Dataset: image_machine_learning (GitHub, YoanBosko/TUBESAI). Classes: manusia AI, human real photo, pemandangan AI, landscape real photo.

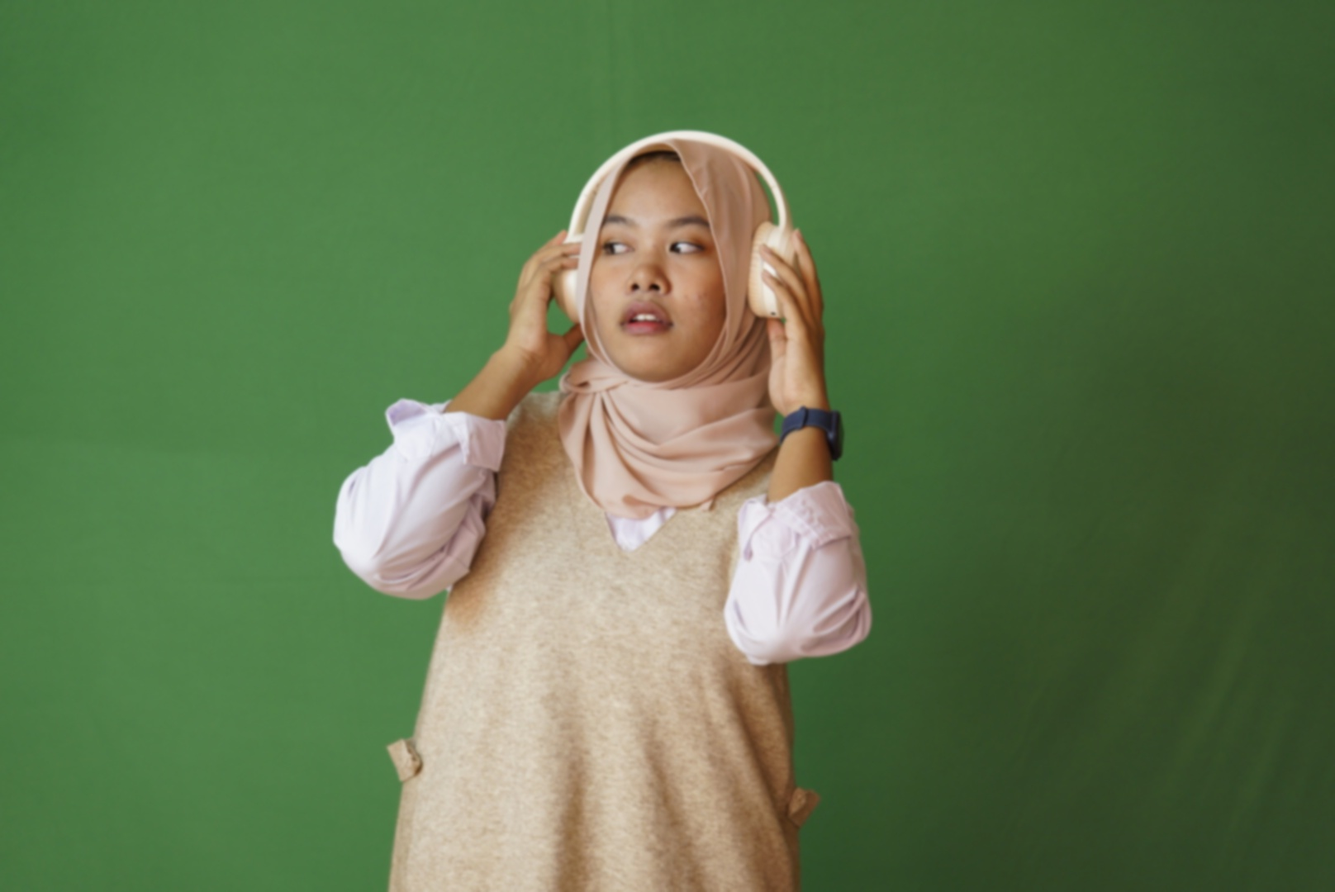
Label: human real photo

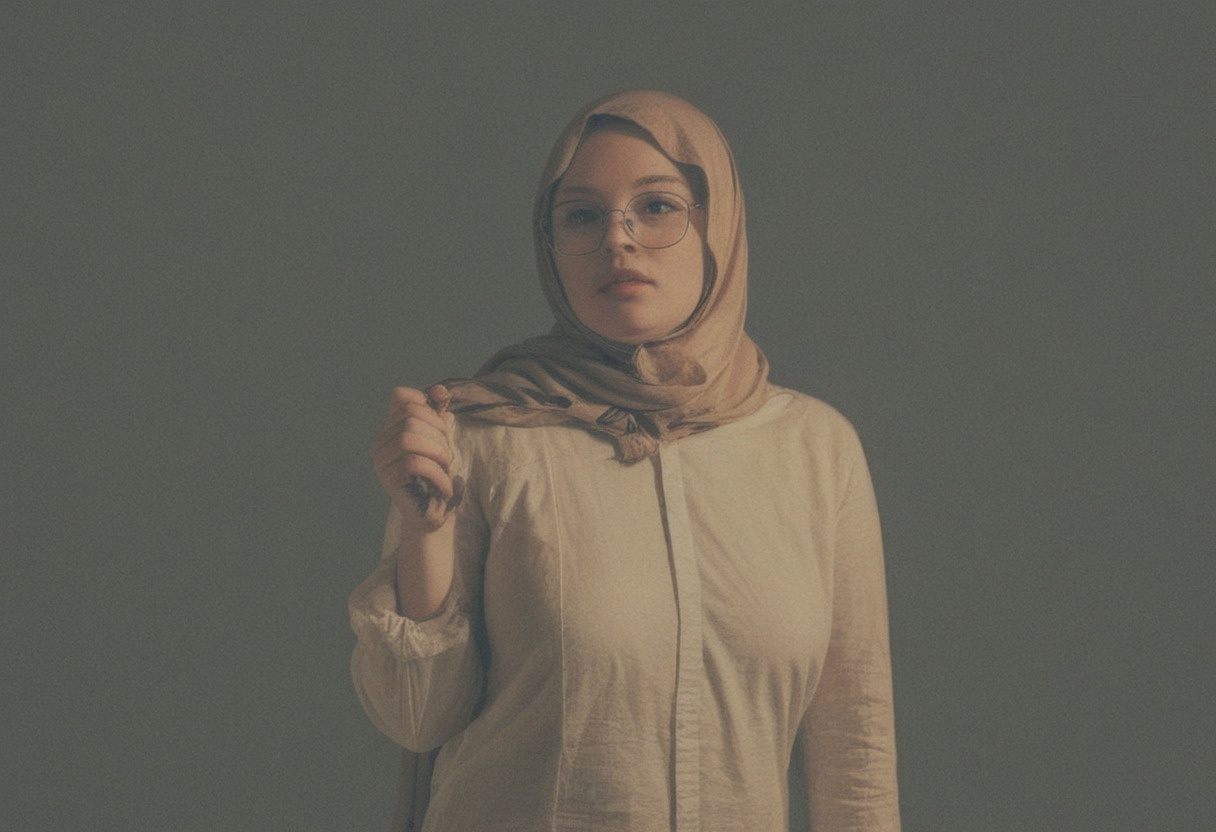
Label: manusia AI

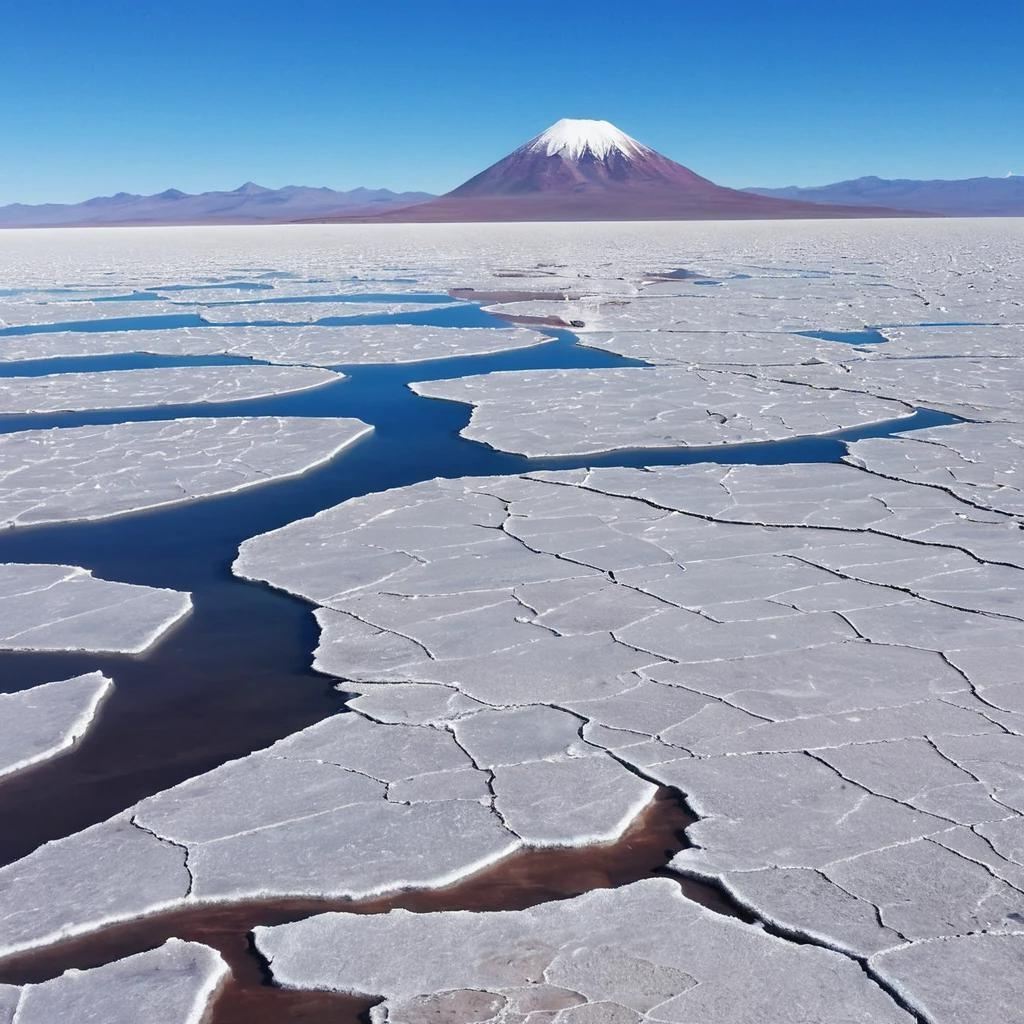
Label: pemandangan AI

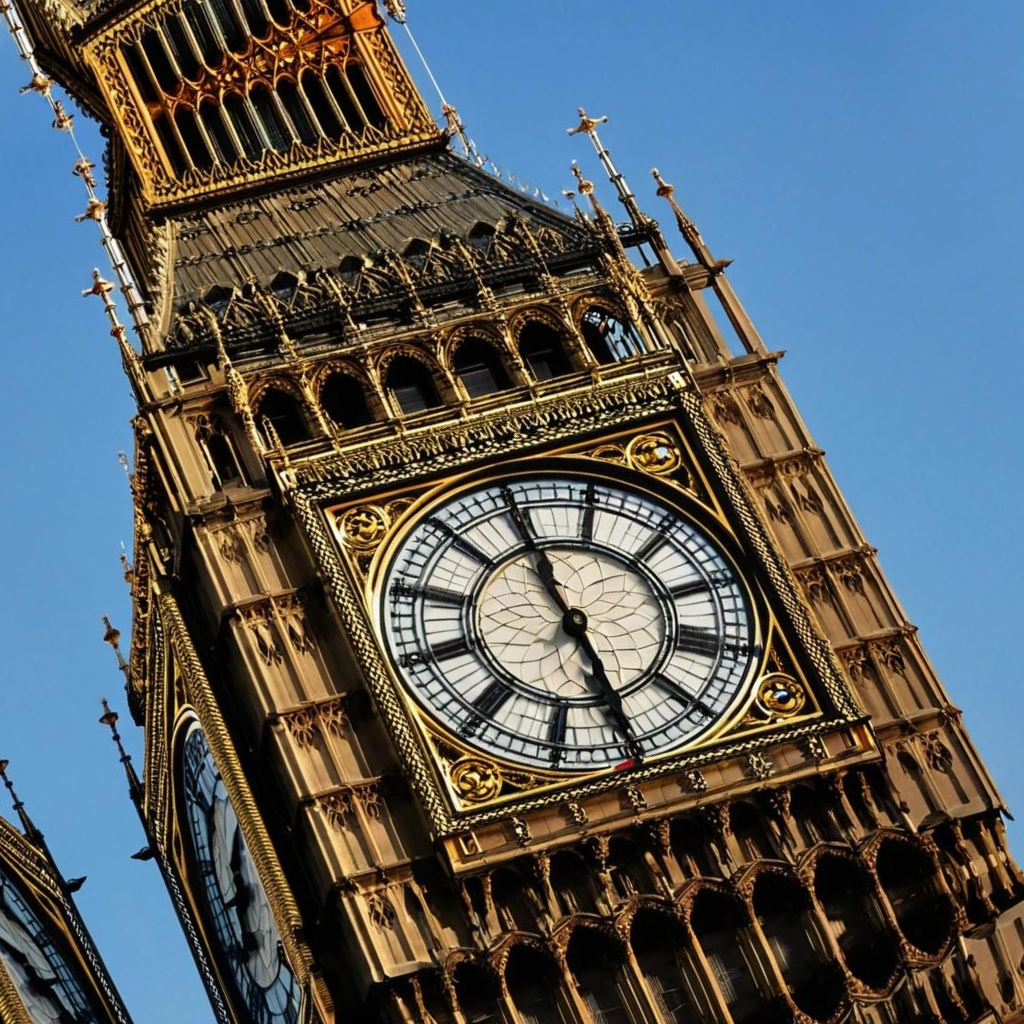
Label: pemandangan AI

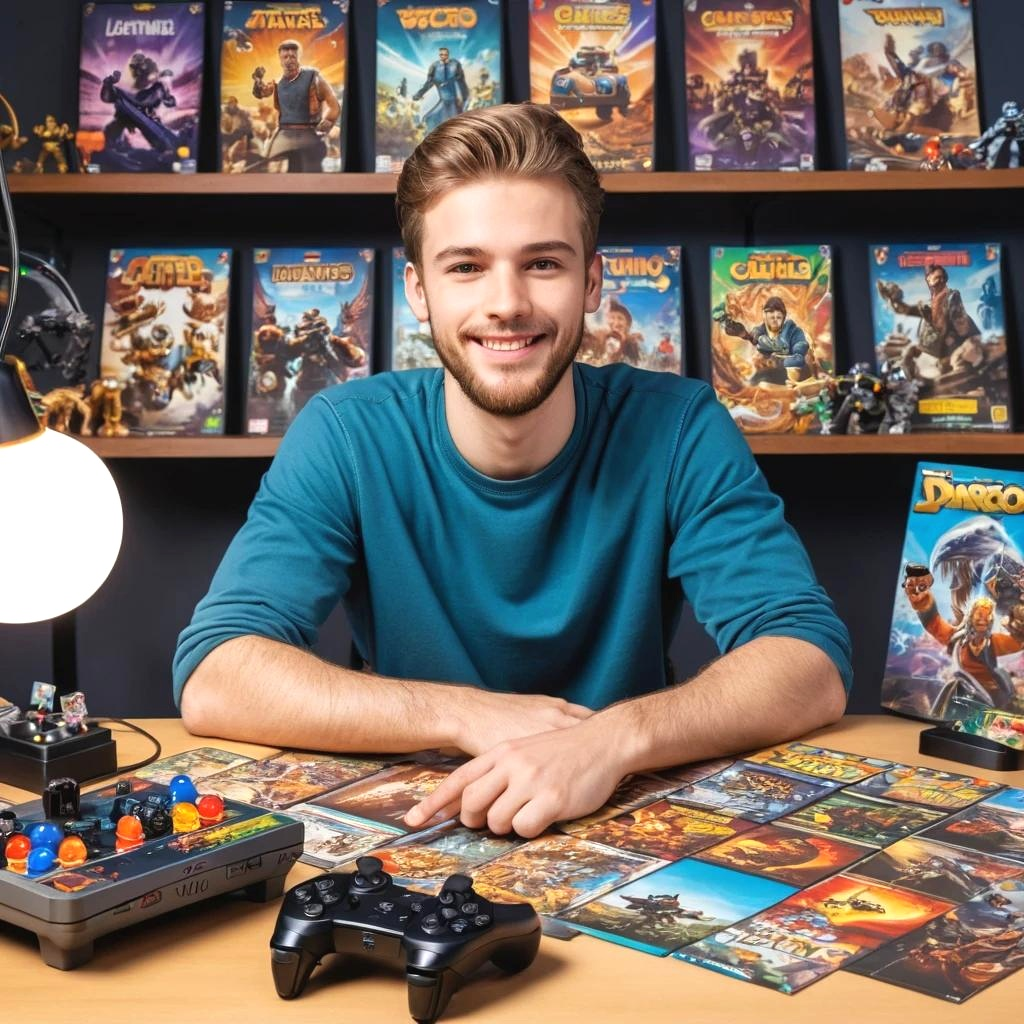
Label: manusia AI

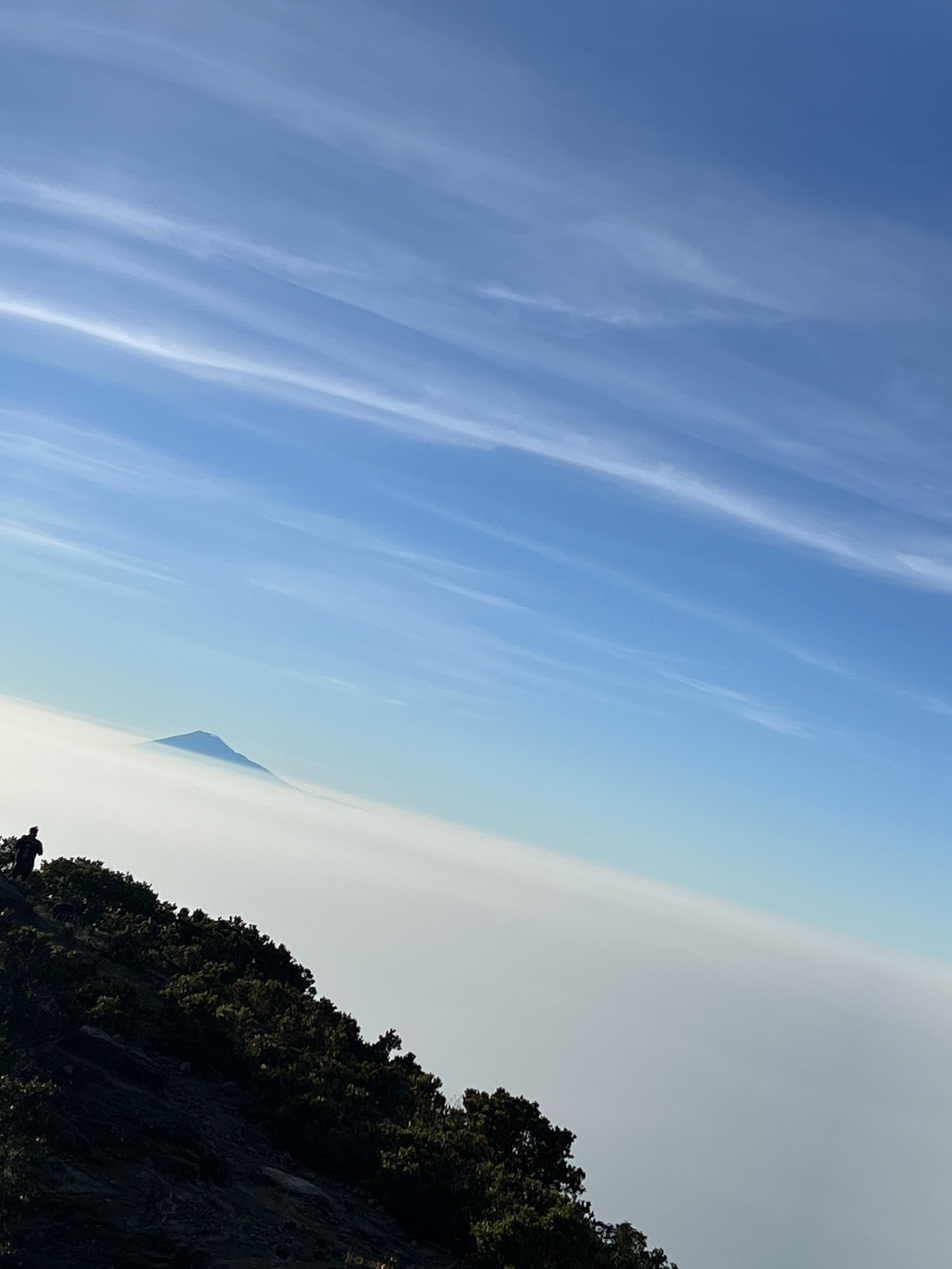
Label: landscape real photo
